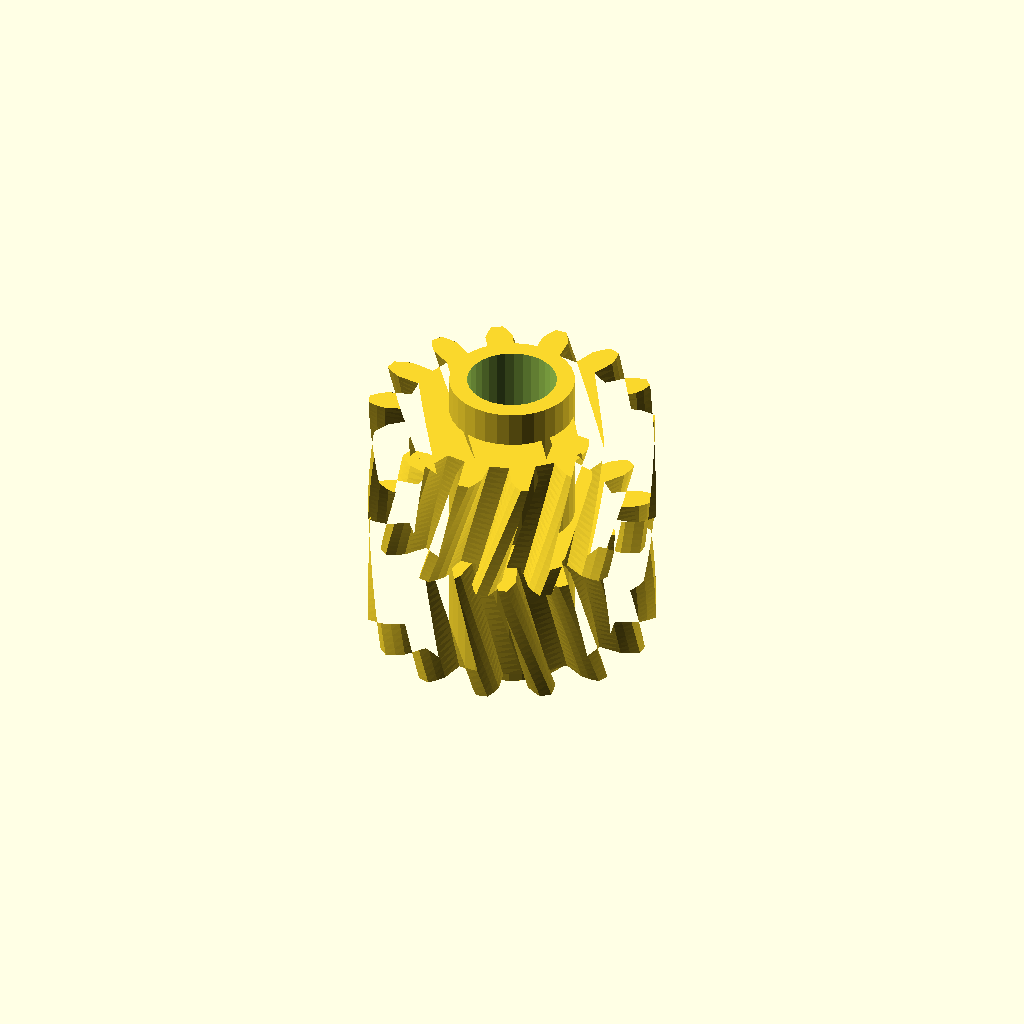
Cell 1 — every parameter at its default value.
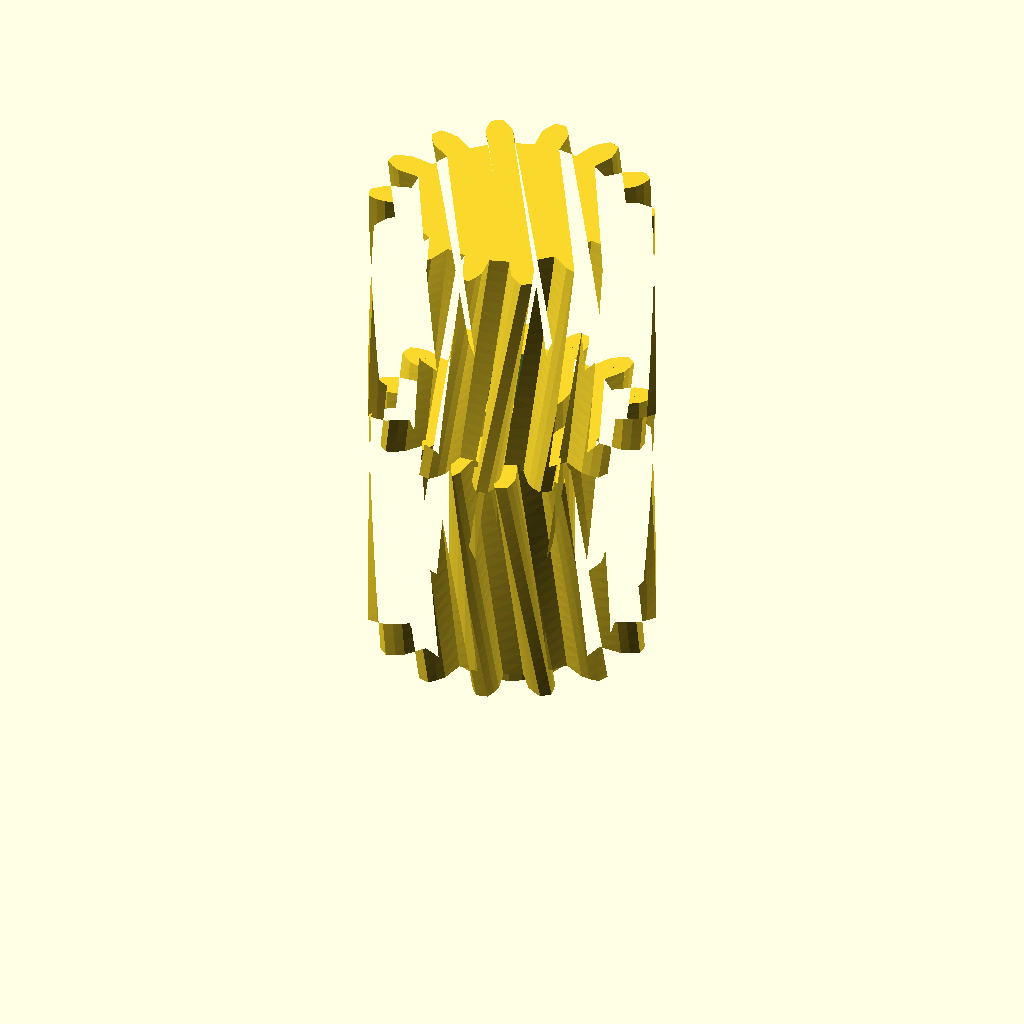
Cell 2: the same model with half_w = 28.
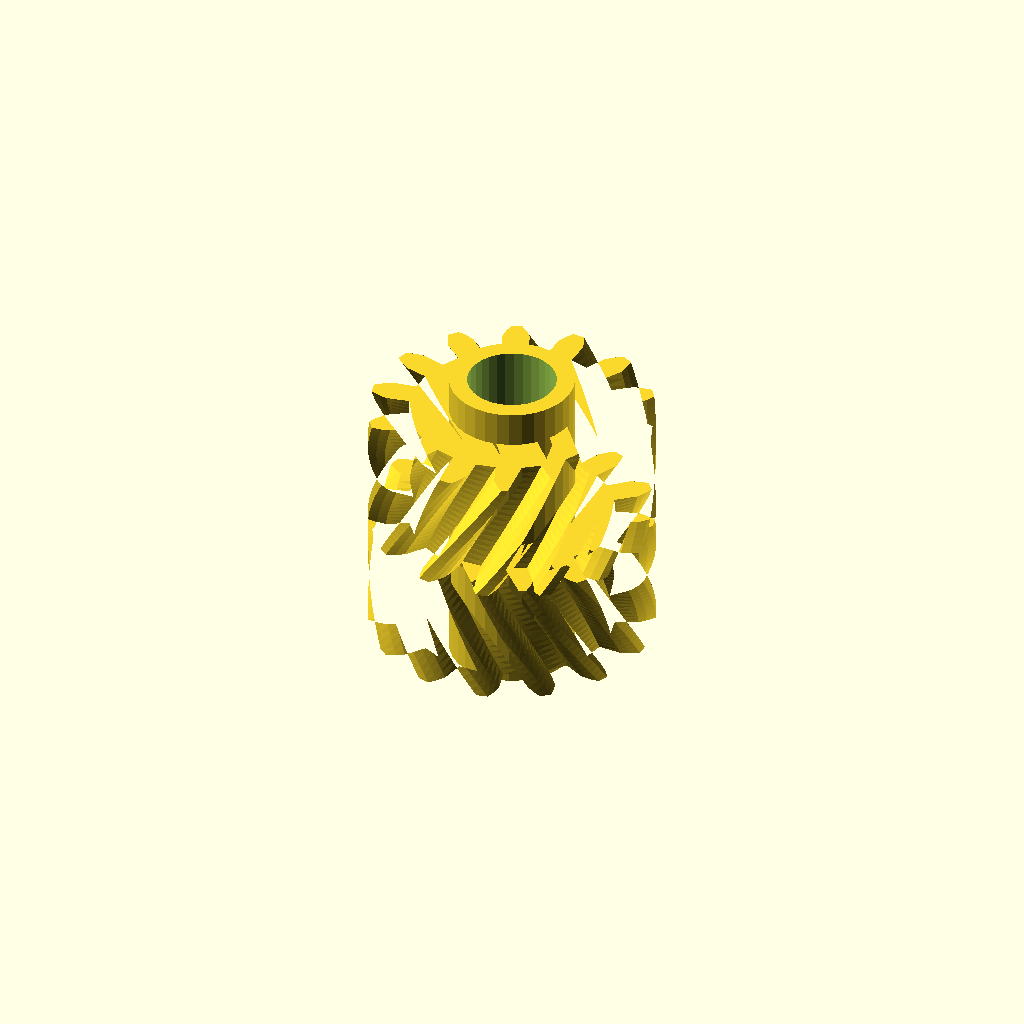
Cell 3: helix = 36 (everything else at default).
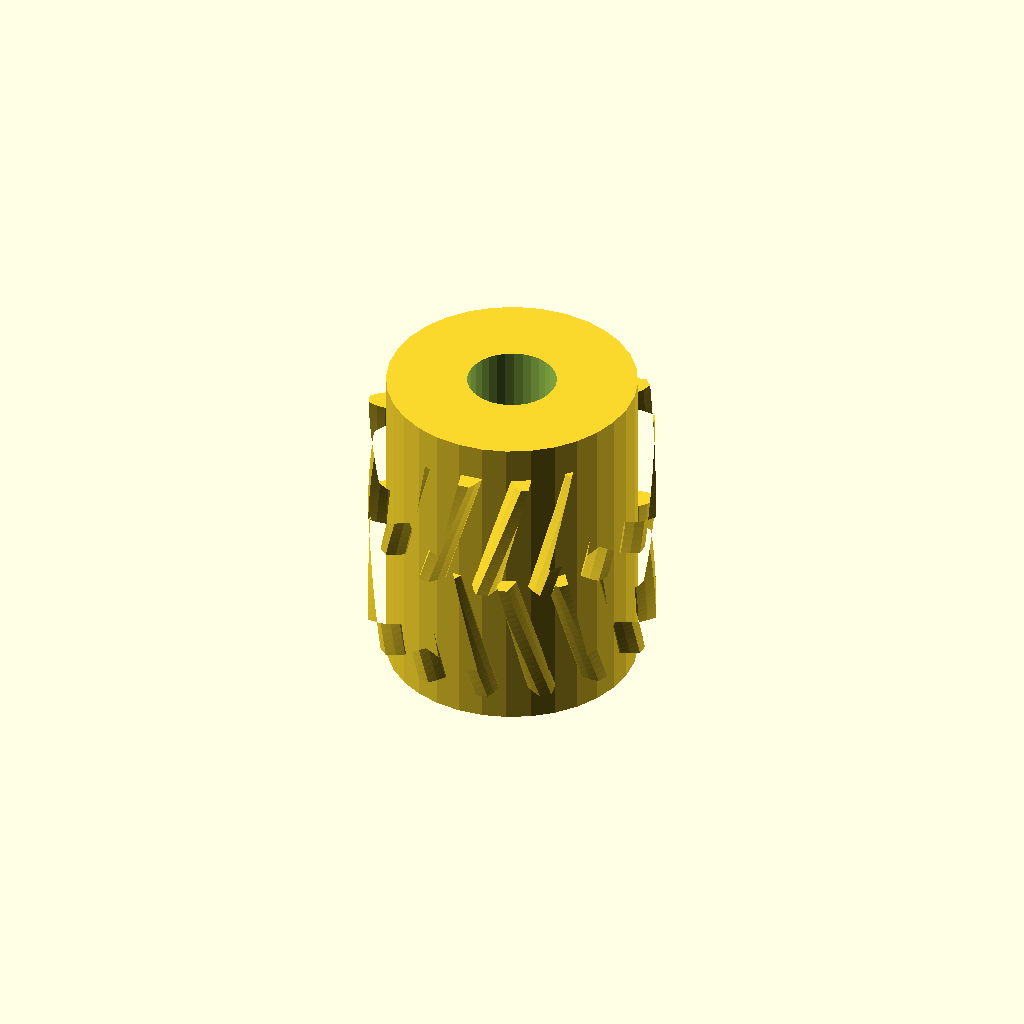
Cell 4: the same model with hub_r = 14.02.
All cells are drawn from one camera (rotation 55°, 0°, 25°, orthographic, colour scheme Cornfield), so only the parameter changes between them.
Source of the model, optional_data/data/gen3/herringbones/part_0003.scad:
$fn = 32;

// ----------------------------------------------------------------------
// Herringbone gear: z14 module 2, 28 mm wide, 18 degree helix
// ----------------------------------------------------------------------

// --- parameters (mm) ---
gear_module = 2;          // tooth module
teeth = 14;               // tooth count
half_w = 14;              // half width
helix = 18;               // helix angle of each half
hub_r = 7.01;             // hub radius
hub_h = 36;               // hub height
total = 28;               // overall width over both chevron halves
bore_d = 10;              // hub bore

teeth_profile = [[11.408, -1.455], [14.054, -1.531], [15.023, -1.173], [15.987, -0.646], [15.987, 0.646], [15.023, 1.173], [14.054, 1.531], [11.408, 1.455], [10.909, 3.638], [13.326, 4.718], [14.044, 5.461], [14.684, 6.355], [14.124, 7.518], [13.026, 7.575], [11.998, 7.477], [9.646, 6.261], [8.25, 8.011], [9.959, 10.033], [10.284, 11.014], [10.473, 12.096], [9.463, 12.902], [8.449, 12.477], [7.566, 11.942], [5.975, 9.826], [3.957, 10.798], [4.62, 13.361], [4.487, 14.385], [4.187, 15.442], [2.928, 15.73], [2.199, 14.907], [1.635, 14.042], [1.12, 11.445], [-1.12, 11.445], [-1.635, 14.042], [-2.199, 14.907], [-2.928, 15.73], [-4.187, 15.442], [-4.487, 14.385], [-4.62, 13.361], [-3.957, 10.798], [-5.975, 9.826], [-7.566, 11.942], [-8.449, 12.477], [-9.463, 12.902], [-10.473, 12.096], [-10.284, 11.014], [-9.959, 10.033], [-8.25, 8.011], [-9.646, 6.261], [-11.998, 7.477], [-13.026, 7.575], [-14.124, 7.518], [-14.684, 6.355], [-14.044, 5.461], [-13.326, 4.718], [-10.909, 3.638], [-11.408, 1.455], [-14.054, 1.531], [-15.023, 1.173], [-15.987, 0.646], [-15.987, -0.646], [-15.023, -1.173], [-14.054, -1.531], [-11.408, -1.455], [-10.909, -3.638], [-13.326, -4.718], [-14.044, -5.461], [-14.684, -6.355], [-14.124, -7.518], [-13.026, -7.575], [-11.998, -7.477], [-9.646, -6.261], [-8.25, -8.011], [-9.959, -10.033], [-10.284, -11.014], [-10.473, -12.096], [-9.463, -12.902], [-8.449, -12.477], [-7.566, -11.942], [-5.975, -9.826], [-3.957, -10.798], [-4.62, -13.361], [-4.487, -14.385], [-4.187, -15.442], [-2.928, -15.73], [-2.199, -14.907], [-1.635, -14.042], [-1.12, -11.445], [1.12, -11.445], [1.635, -14.042], [2.199, -14.907], [2.928, -15.73], [4.187, -15.442], [4.487, -14.385], [4.62, -13.361], [3.957, -10.798], [5.975, -9.826], [7.566, -11.942], [8.449, -12.477], [9.463, -12.902], [10.473, -12.096], [10.284, -11.014], [9.959, -10.033], [8.25, -8.011], [9.646, -6.261], [11.998, -7.477], [13.026, -7.575], [14.124, -7.518], [14.684, -6.355], [14.044, -5.461], [13.326, -4.718], [10.909, -3.638]];

difference() {
  union() {
    /* lower half, twisted one way */
    linear_extrude(height = half_w + 0.4, twist = helix, slices = 20) polygon(teeth_profile);
    /* upper half, twisted the other way, overlapping the joint */
    translate([0, 0, half_w - 0.4]) linear_extrude(height = half_w + 0.4, twist = -helix, slices = 20) polygon(teeth_profile);
    /* hub */
    translate([0, 0, (total - hub_h) / 2]) cylinder(h = hub_h, d = 2 * hub_r);
  }
  translate([0, 0, (total - hub_h) / 2 - 2.5]) cylinder(h = hub_h + 5, d = bore_d);
}
Parameter table extracted from the source (name, type, default, range or options):
gear_module: number, default 2
teeth: number, default 14
half_w: number, default 14
helix: number, default 18
hub_r: number, default 7.01
hub_h: number, default 36
total: number, default 28
bore_d: number, default 10
